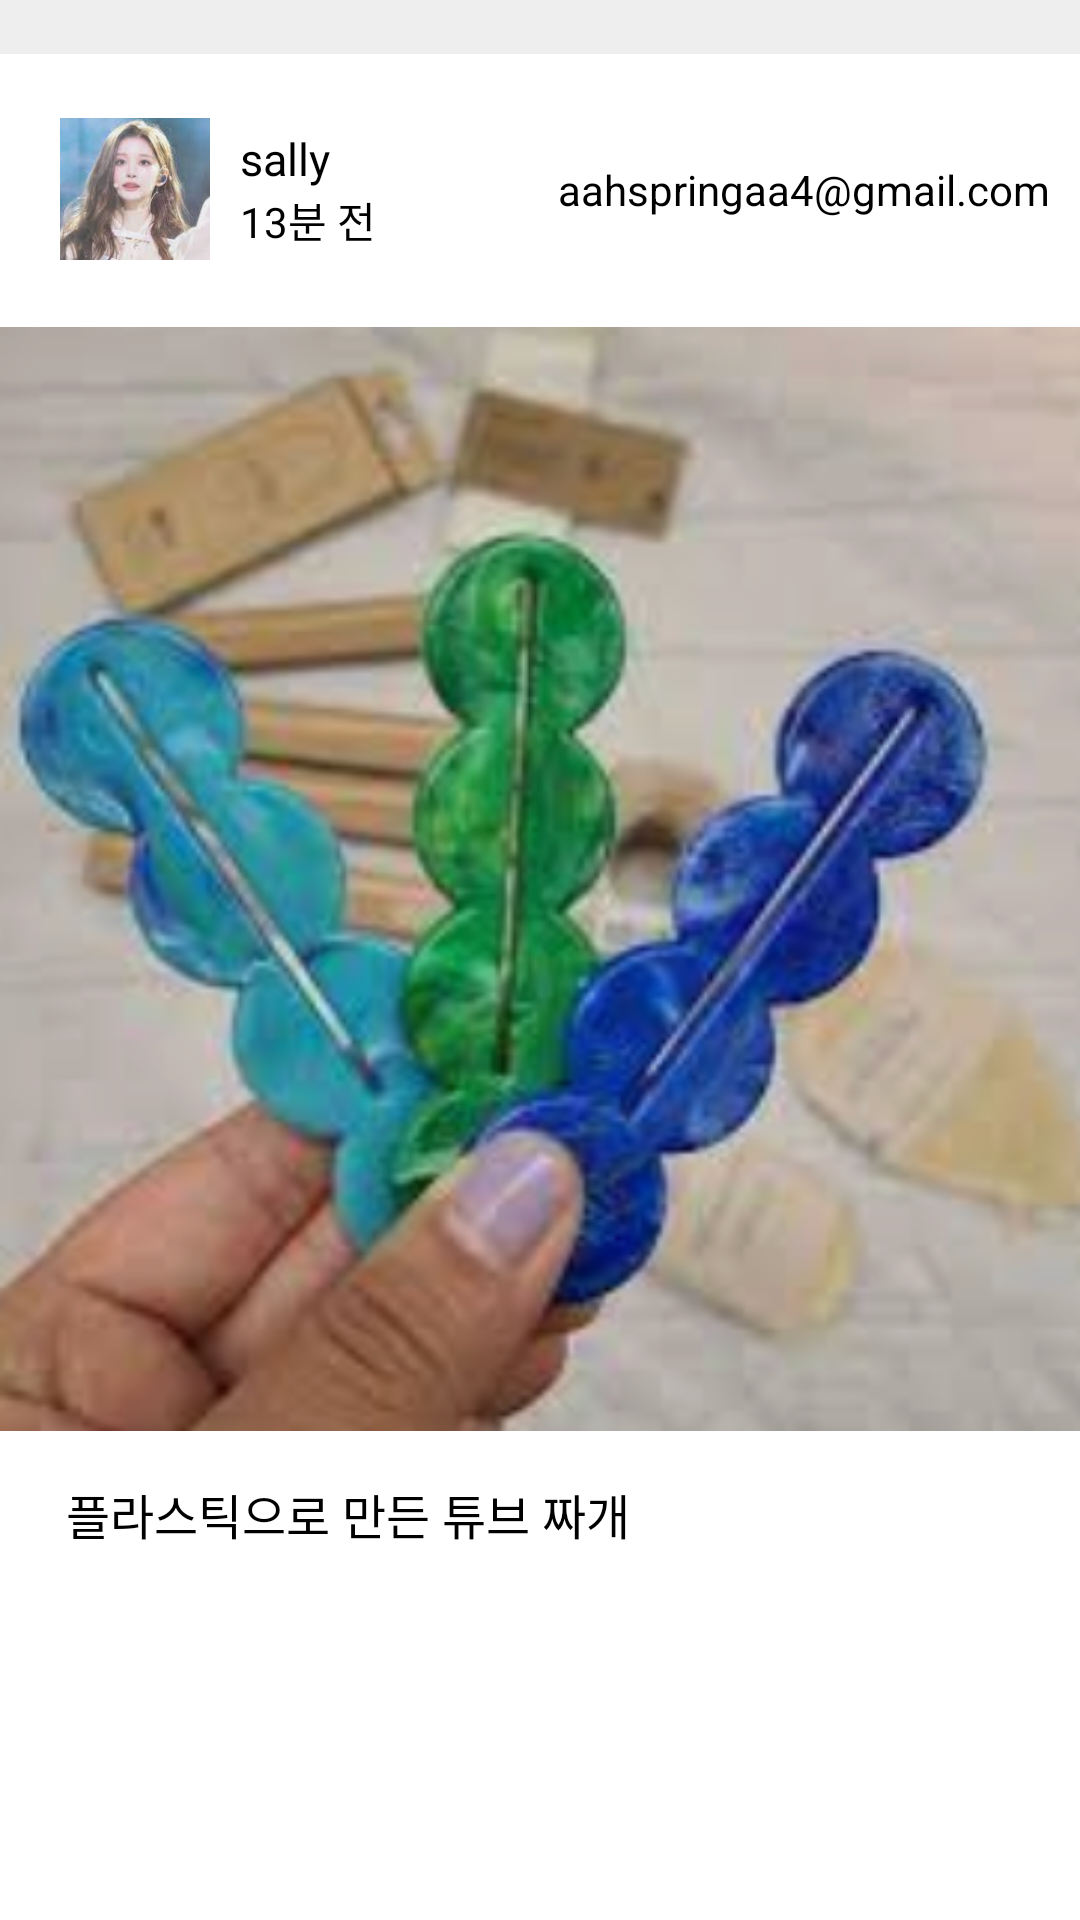

This screen was rendered from an Android layout file. Write that file and the resources it references.
<!-- AndroidManifest.xml: application theme Theme.AppCompat.NoActionBar -->
<!-- res/layout/recycle_item.xml -->
<?xml version="1.0" encoding="utf-8"?>
<androidx.constraintlayout.widget.ConstraintLayout xmlns:android="http://schemas.android.com/apk/res/android"
    android:layout_width="match_parent"
    android:layout_height="wrap_content"
    xmlns:app="http://schemas.android.com/apk/res-auto"
    android:background="@color/white">

    <View
        android:id="@+id/view"
        android:layout_width="match_parent"
        android:layout_height="18dp"
        android:background="#EEEEEE"
        app:layout_constraintTop_toTopOf="parent"/>
    <ImageView
        android:id="@+id/profile"
        android:layout_width="50dp"
        android:layout_height="50dp"
        android:src="@drawable/profile1"
        android:layout_marginLeft="20dp"
        android:layout_marginTop="20dp"
        app:layout_constraintLeft_toLeftOf="parent"
        app:layout_constraintTop_toBottomOf="@id/view"/>

    <LinearLayout
        android:layout_width="wrap_content"
        android:layout_height="wrap_content"
        android:layout_marginLeft="10dp"
        android:orientation="vertical"
        app:layout_constraintLeft_toRightOf="@id/profile"
        app:layout_constraintTop_toTopOf="@id/profile"
        app:layout_constraintBottom_toBottomOf="@id/profile">

        <TextView
            android:id="@+id/name"
            android:layout_width="wrap_content"
            android:layout_height="wrap_content"
            android:text="sally"
            android:textColor="@color/black"
            android:textSize="15dp"
            android:fontFamily="@font/noto_sans_kr_bold"/>

        <TextView
            android:id="@+id/time"
            android:layout_width="wrap_content"
            android:layout_height="wrap_content"
            android:text="13분 전"
            android:textColor="@color/black"
            android:textSize="14dp"/>
    </LinearLayout>

    <TextView
        android:id="@+id/email"
        android:layout_width="wrap_content"
        android:layout_height="wrap_content"
        android:text="aahspringaa4@gmail.com"
        android:textColor="@color/black"
        android:layout_marginRight="10dp"
        app:layout_constraintRight_toRightOf="parent"
        app:layout_constraintTop_toTopOf="@id/profile"
        app:layout_constraintBottom_toBottomOf="@id/profile"/>

    <ImageView
        android:id="@+id/iv"
        android:layout_width="match_parent"
        android:layout_height="wrap_content"
        android:layout_marginTop="20dp"
        android:src="@drawable/item1"
        app:layout_constraintTop_toBottomOf="@id/profile"/>

    <TextView
        android:id="@+id/title"
        android:layout_width="wrap_content"
        android:layout_height="wrap_content"
        android:text="플라스틱으로 만든 튜브 짜개"
        android:textColor="@color/black"
        android:textSize="16dp"
        android:fontFamily="@font/noto_sans_kr_bold"
        android:layout_marginLeft="22dp"
        android:layout_marginTop="15dp"
        app:layout_constraintTop_toBottomOf="@id/iv"
        app:layout_constraintLeft_toLeftOf="parent"/>

    <View
        android:layout_width="match_parent"
        android:layout_height="12dp"
        app:layout_constraintLeft_toLeftOf="parent"
        app:layout_constraintRight_toRightOf="parent"
        app:layout_constraintTop_toBottomOf="@id/title"/>
</androidx.constraintlayout.widget.ConstraintLayout>
<!-- resources referenced by this layout -->
<resources>
  <!-- drawable item1: png bitmap (drawable-v24, 311847 bytes) -->
  <!-- drawable profile1: png bitmap (drawable, 135087 bytes) -->
  <!-- not gathered from this repository: default colours our renderer supplied (Android Studio template values) -->
  <color name="black">#FF000000</color>
  <color name="white">#FFFFFFFF</color>
</resources>
